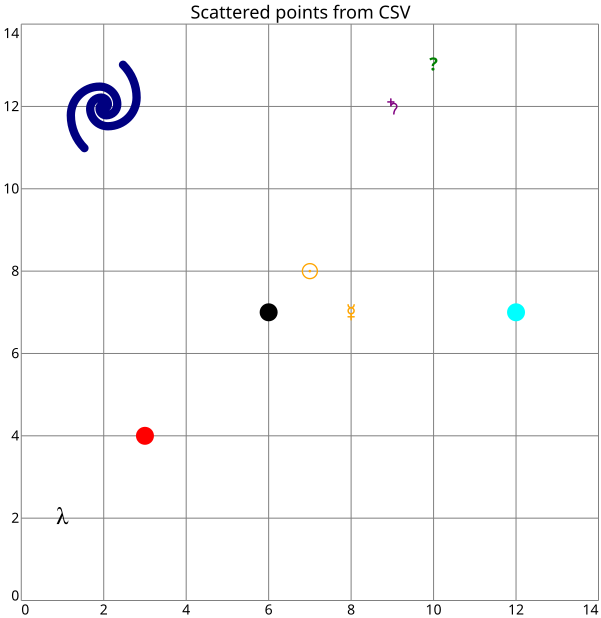

The file beside this chart, header and first rows:
x, y, color, marker, size
1, 2, , lambda, 20
2, 12, navy, galaxy, 100
3, 4, red
6, 7
7, 8, orange, sun
8, 7, orange, mercury
9, 12, purple, saturn
10, 13, green, eart
12, 7, cyan
